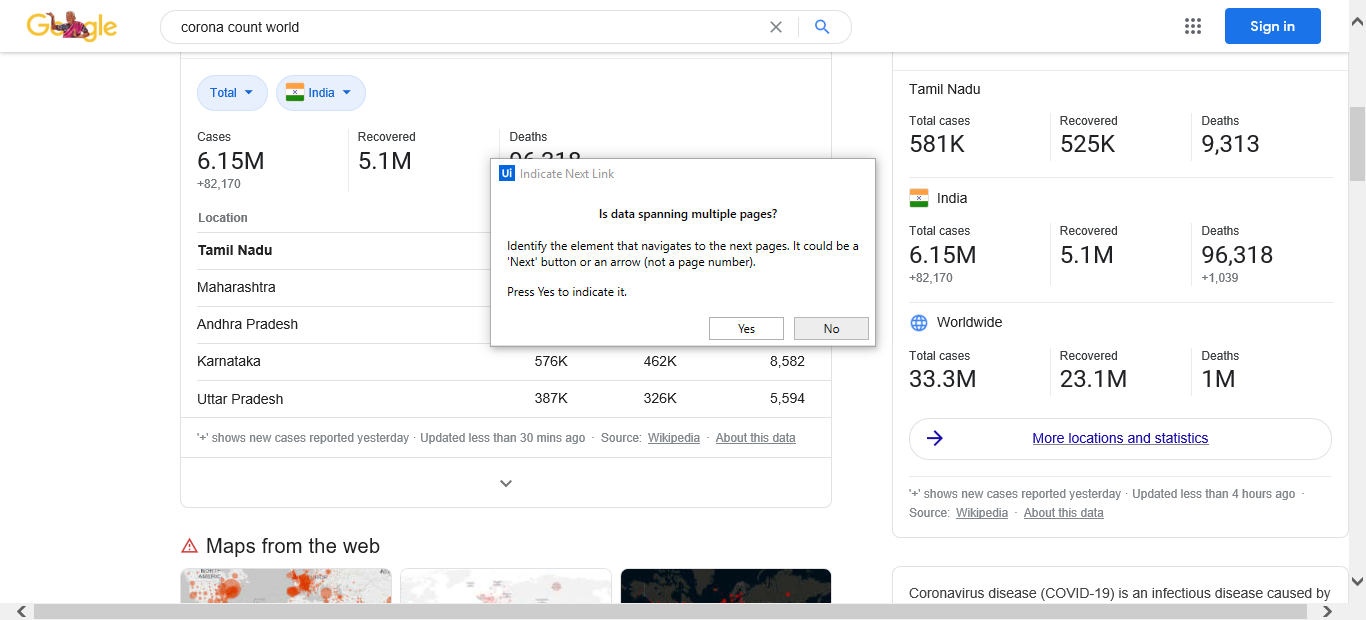
Workflow: Main

Step 1: Attach Browser 'Coronavirus Page' in window 'corona count world - Google Search'

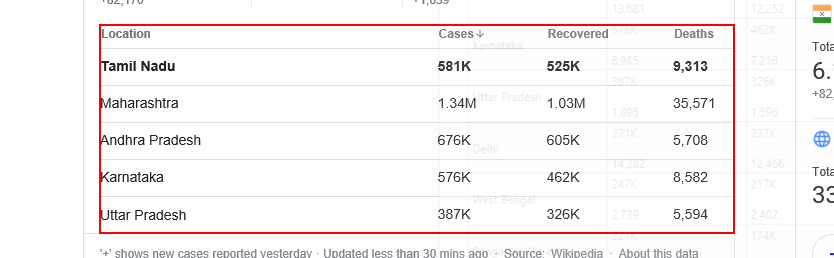
Step 2: get-text from the table 'Location Cases Recovered Deaths'